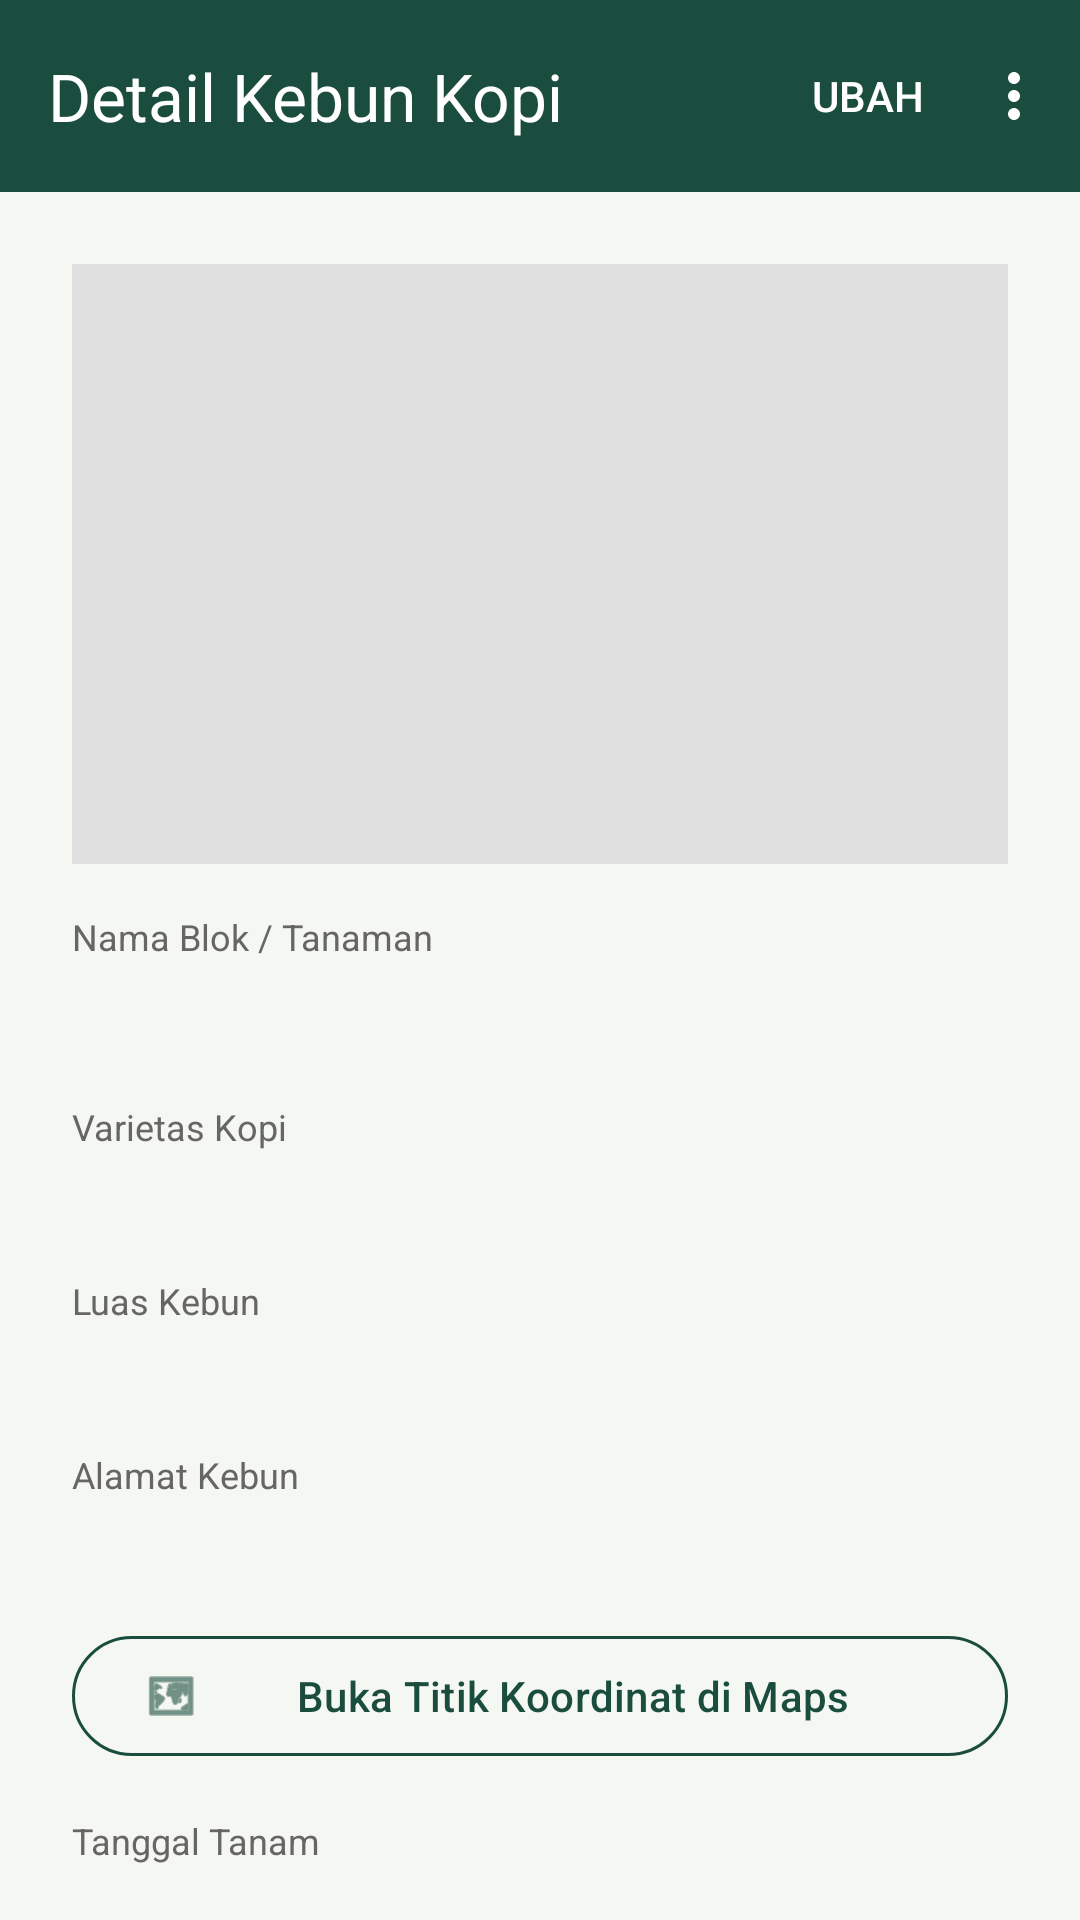

The Android layout XML behind this screen, and the referenced resources:
<!-- AndroidManifest.xml: application theme Theme.SmartCoffeeFarm -->
<!-- res/layout/activity_coffee_detail.xml -->
<?xml version="1.0" encoding="utf-8"?>
<androidx.coordinatorlayout.widget.CoordinatorLayout xmlns:android="http://schemas.android.com/apk/res/android"
    xmlns:app="http://schemas.android.com/apk/res-auto"
    android:layout_width="match_parent"
    android:layout_height="match_parent"
    android:background="@color/app_background">

    <com.google.android.material.appbar.AppBarLayout
        android:layout_width="match_parent"
        android:layout_height="wrap_content"
        android:background="@color/primary_dark_green"
        app:theme="@style/ThemeOverlay.Material3.Dark.ActionBar">

        <com.google.android.material.appbar.MaterialToolbar
            android:id="@+id/topAppBar"
            android:layout_width="match_parent"
            android:layout_height="?attr/actionBarSize"
            app:menu="@menu/menu_detail"
            app:title="Detail Kebun Kopi"
            app:titleTextColor="@color/white" />

    </com.google.android.material.appbar.AppBarLayout>

    <androidx.core.widget.NestedScrollView
        android:layout_width="match_parent"
        android:layout_height="match_parent"
        app:layout_behavior="@string/appbar_scrolling_view_behavior">

        <LinearLayout
            android:layout_width="match_parent"
            android:layout_height="wrap_content"
            android:orientation="vertical"
            android:padding="24dp">

            <ImageView
                android:id="@+id/ivDetailPhoto"
                android:layout_width="match_parent"
                android:layout_height="200dp"
                android:layout_marginBottom="16dp"
                android:background="#E0E0E0"
                android:contentDescription="Foto Tanaman"
                android:scaleType="centerCrop" />

            <TextView
                android:layout_width="wrap_content"
                android:layout_height="wrap_content"
                android:text="Nama Blok / Tanaman"
                android:textColor="@color/text_secondary"
                android:textSize="12sp" />

            <TextView
                android:id="@+id/tvDetailName"
                android:layout_width="match_parent"
                android:layout_height="wrap_content"
                android:layout_marginTop="4dp"
                android:layout_marginBottom="16dp"
                android:textColor="@color/text_primary"
                android:textSize="20sp"
                android:textStyle="bold" />

            <TextView
                android:layout_width="wrap_content"
                android:layout_height="wrap_content"
                android:text="Varietas Kopi"
                android:textColor="@color/text_secondary"
                android:textSize="12sp" />

            <TextView
                android:id="@+id/tvDetailVariety"
                android:layout_width="match_parent"
                android:layout_height="wrap_content"
                android:layout_marginTop="4dp"
                android:layout_marginBottom="16dp"
                android:textColor="@color/text_primary"
                android:textSize="16sp" />

            <TextView
                android:layout_width="wrap_content"
                android:layout_height="wrap_content"
                android:text="Luas Kebun"
                android:textColor="@color/text_secondary"
                android:textSize="12sp" />

            <TextView
                android:id="@+id/tvDetailArea"
                android:layout_width="match_parent"
                android:layout_height="wrap_content"
                android:layout_marginTop="4dp"
                android:layout_marginBottom="16dp"
                android:textColor="@color/text_primary"
                android:textSize="16sp" />

            <TextView
                android:layout_width="wrap_content"
                android:layout_height="wrap_content"
                android:text="Alamat Kebun"
                android:textColor="@color/text_secondary"
                android:textSize="12sp" />

            <TextView
                android:id="@+id/tvDetailAddress"
                android:layout_width="match_parent"
                android:layout_height="wrap_content"
                android:layout_marginTop="4dp"
                android:layout_marginBottom="16dp"
                android:textColor="@color/text_primary"
                android:textSize="16sp" />

            <com.google.android.material.button.MaterialButton
                android:id="@+id/btnOpenMaps"
                style="@style/Widget.Material3.Button.OutlinedButton"
                android:layout_width="match_parent"
                android:layout_height="48dp"
                android:layout_marginBottom="16dp"
                android:text="Buka Titik Koordinat di Maps"
                android:textAllCaps="false"
                android:textColor="@color/primary_dark_green"
                app:icon="@android:drawable/ic_menu_mapmode"
                app:iconTint="@color/primary_dark_green"
                app:strokeColor="@color/primary_dark_green" />

            <TextView
                android:layout_width="wrap_content"
                android:layout_height="wrap_content"
                android:text="Tanggal Tanam"
                android:textColor="@color/text_secondary"
                android:textSize="12sp" />

            <TextView
                android:id="@+id/tvDetailDate"
                android:layout_width="match_parent"
                android:layout_height="wrap_content"
                android:layout_marginTop="4dp"
                android:layout_marginBottom="16dp"
                android:textColor="@color/text_primary"
                android:textSize="16sp" />

            <TextView
                android:layout_width="wrap_content"
                android:layout_height="wrap_content"
                android:text="Kelembaban Tanah"
                android:textColor="@color/text_secondary"
                android:textSize="12sp" />

            <TextView
                android:id="@+id/tvDetailMoisture"
                android:layout_width="match_parent"
                android:layout_height="wrap_content"
                android:layout_marginTop="4dp"
                android:layout_marginBottom="16dp"
                android:textColor="@color/text_primary"
                android:textSize="16sp" />

            <TextView
                android:layout_width="wrap_content"
                android:layout_height="wrap_content"
                android:text="Kondisi Kesehatan"
                android:textColor="@color/text_secondary"
                android:textSize="12sp" />

            <com.google.android.material.chip.Chip
                android:id="@+id/chipDetailStatus"
                android:layout_width="wrap_content"
                android:layout_height="wrap_content"
                android:layout_marginTop="4dp"
                android:layout_marginBottom="16dp"
                android:textColor="@color/text_primary"
                app:chipBackgroundColor="@color/card_background"
                app:strokeColor="@color/primary_dark_green"
                app:strokeWidth="1dp" />

            <TextView
                android:layout_width="wrap_content"
                android:layout_height="wrap_content"
                android:text="Catatan Perawatan"
                android:textColor="@color/text_secondary"
                android:textSize="12sp" />

            <TextView
                android:id="@+id/tvDetailNotes"
                android:layout_width="match_parent"
                android:layout_height="wrap_content"
                android:layout_marginTop="4dp"
                android:layout_marginBottom="24dp"
                android:textColor="@color/text_primary"
                android:textSize="16sp" />

        </LinearLayout>
    </androidx.core.widget.NestedScrollView>

</androidx.coordinatorlayout.widget.CoordinatorLayout>
<!-- resources referenced by this layout -->
<resources>
  <color name="app_background">#F5F7F2</color>
  <color name="card_background">#FFFFFFFF</color>
  <color name="primary_dark_green">#1B4D3E</color>
  <color name="text_primary">#222222</color>
  <color name="text_secondary">#666666</color>
  <color name="white">#FFFFFFFF</color>
  <style name="Theme.SmartCoffeeFarm" parent="Base.Theme.SmartCoffeeFarm" />
  <style name="Base.Theme.SmartCoffeeFarm" parent="Theme.Material3.DayNight.NoActionBar">
          <item name="colorPrimary">@color/primary_dark_green</item>
          <item name="colorSecondary">@color/primary_dark_green</item>
          <item name="android:windowBackground">@color/app_background</item>
          <item name="colorSurface">@color/card_background</item>
      </style>
</resources>
